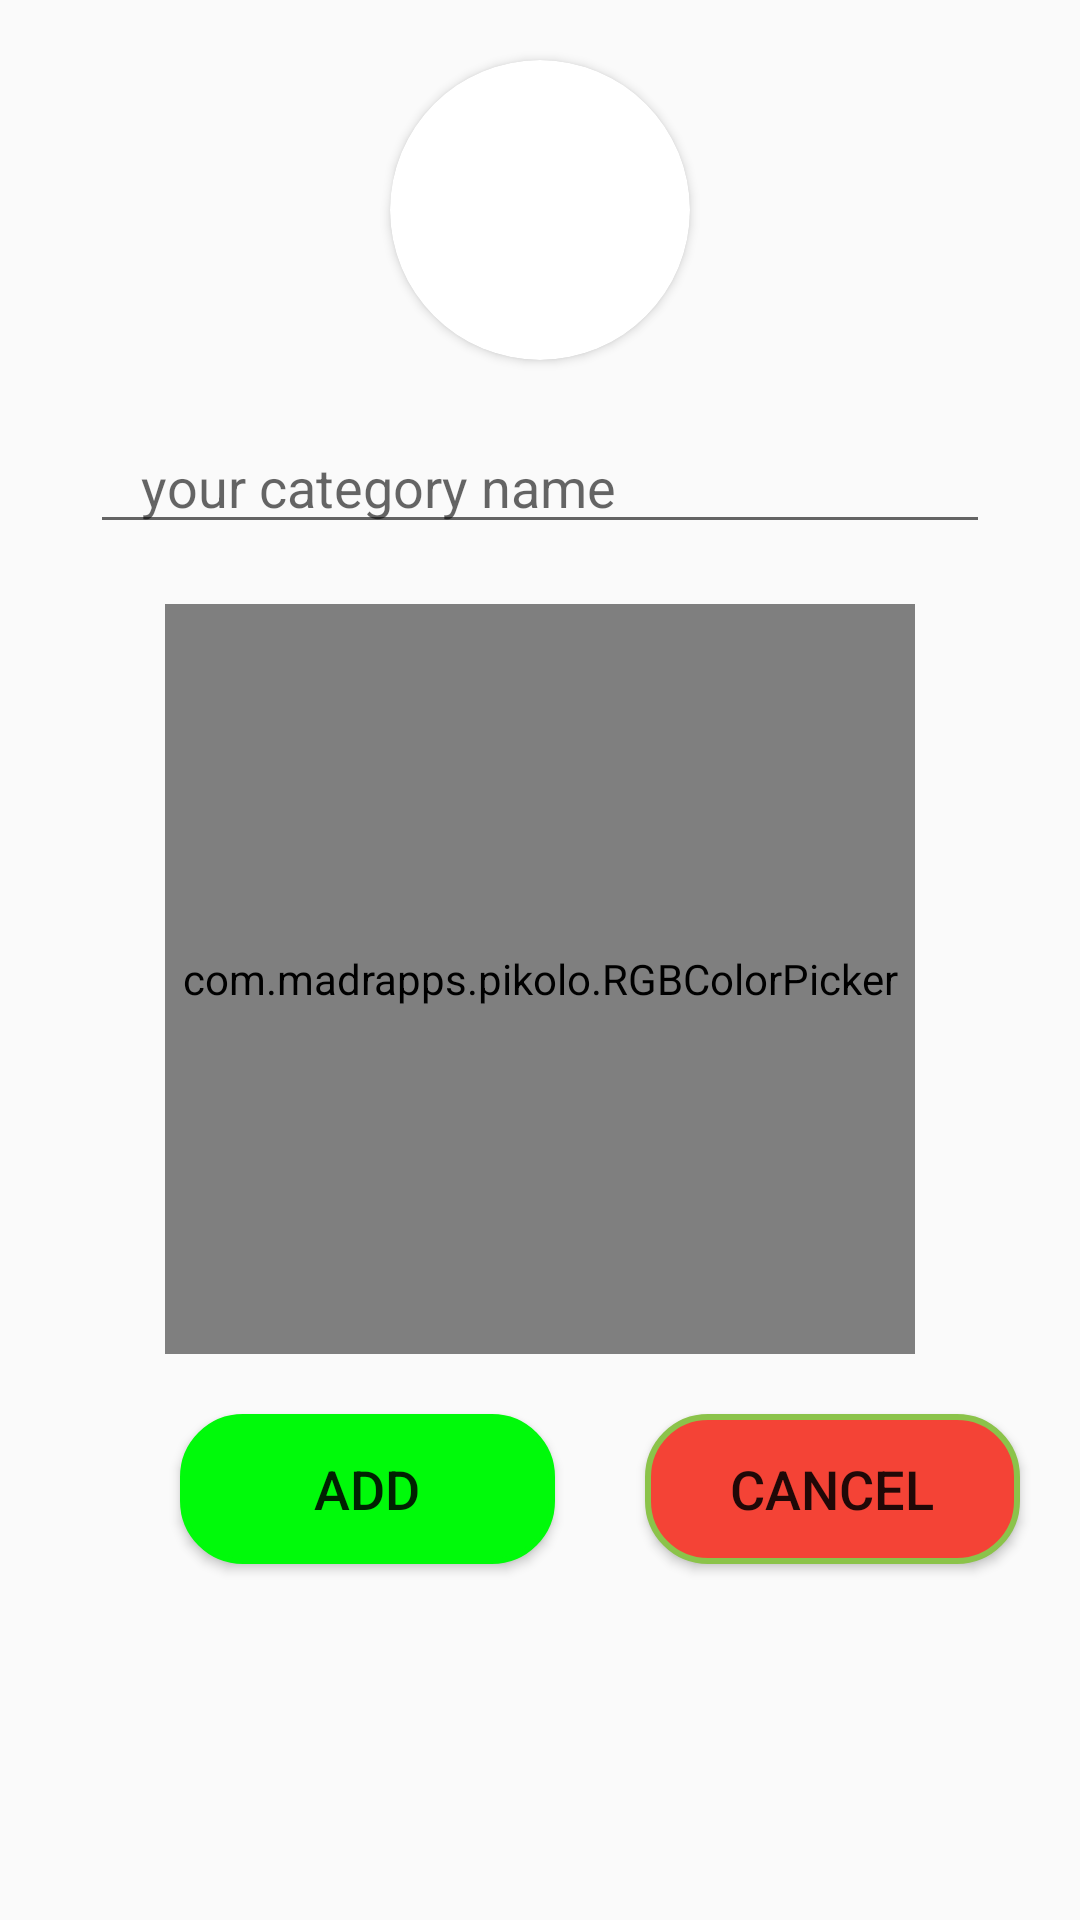

The Android layout XML behind this screen, and the referenced resources:
<!-- AndroidManifest.xml: application theme AppTheme -->
<!-- res/layout/add_category.xml -->
<?xml version="1.0" encoding="utf-8"?>
<ScrollView xmlns:android="http://schemas.android.com/apk/res/android"
    android:layout_width="match_parent"
    android:layout_height="match_parent"
    xmlns:app="http://schemas.android.com/apk/res-auto">

    <RelativeLayout
        android:layout_width="match_parent"
        android:layout_height="match_parent">

    <androidx.cardview.widget.CardView
        android:id="@+id/card_category_im"
        android:layout_width="100dp"
        android:layout_height="100dp"
        app:cardCornerRadius="50dp"
        android:layout_centerHorizontal="true"
        android:layout_marginTop="20dp">



    <ImageView
        android:id="@+id/im_category_logo"
        android:layout_width="100dp"
        android:layout_height="100dp"
        android:layout_centerHorizontal="true"
        ></ImageView>

    </androidx.cardview.widget.CardView>




    <EditText
        android:id="@+id/tv_category"
        android:layout_width="300dp"
       android:layout_marginLeft="20dp"
        android:layout_height="wrap_content"
        android:layout_below="@id/card_category_im"
        android:layout_marginTop="20dp"
android:layout_centerHorizontal="true"
        android:hint="   your category name"></EditText>




    <com.madrapps.pikolo.RGBColorPicker
        android:id="@+id/rgb_category"
        android:layout_width="250dp"
        android:layout_height="250dp"
        android:layout_below="@id/tv_category"
        android:layout_marginTop="20dp"
        android:layout_centerHorizontal="true"
        ></com.madrapps.pikolo.RGBColorPicker>

    <Button
        android:id="@+id/btn_accept_category"
        android:layout_width="125dp"
        android:layout_height="50dp"
        android:text="Add"
       android:layout_marginLeft="60dp"
        android:textSize="18sp"
        android:layout_below="@id/rgb_category"
        android:layout_marginTop="20dp"
        android:layout_marginBottom="30dp"
        android:background="@drawable/custom_button_add_note"></Button>

    <Button
        android:id="@+id/btn_alert_cancel"
        android:layout_width="125dp"
        android:layout_height="50dp"
        android:background="@drawable/custom_button_review"
        android:textSize="18sp"
        android:layout_toRightOf="@id/btn_accept_category"
        android:layout_below="@id/rgb_category"
        android:layout_marginTop="20dp"
        android:layout_marginLeft="30dp"
        android:text="cancel"></Button>

    </RelativeLayout>


</ScrollView>
<!-- resources referenced by this layout -->
<resources>
  <!-- drawable custom_button_add_note (drawable) -->
  <?xml version="1.0" encoding="utf-8"?>
  <shape android:shape="rectangle"
      xmlns:android="http://schemas.android.com/apk/res/android" >
  
      <solid android:color="#00FA0A"></solid>
      <stroke android:color="#00FA0A" android:width="2dp"></stroke>
      <corners android:radius="20dp"></corners>
  
      <padding android:top="10dp" android:right="10dp"  android:left="10dp" android:bottom="10dp"></padding>
  
  </shape>
  <!-- drawable custom_button_review (drawable) -->
  <?xml version="1.0" encoding="utf-8"?>
  <shape android:shape="rectangle"
      xmlns:android="http://schemas.android.com/apk/res/android" >
  
      <solid android:color="#F44336"></solid>
      <stroke android:color="#8BC34A" android:width="2dp"></stroke>
      <corners android:radius="20dp"></corners>
  
      <padding android:top="10dp" android:right="10dp"  android:left="10dp" android:bottom="10dp"></padding>
  
  </shape>
  <style name="AppTheme" parent="Theme.AppCompat.Light.DarkActionBar">
          
          <item name="colorPrimary">#7EC2F8</item>
          <item name="colorPrimaryDark">@color/colorPrimaryDark</item>
          <item name="colorAccent">#02F60C</item>
      </style>
  <color name="colorPrimaryDark">#3700B3</color>
</resources>
